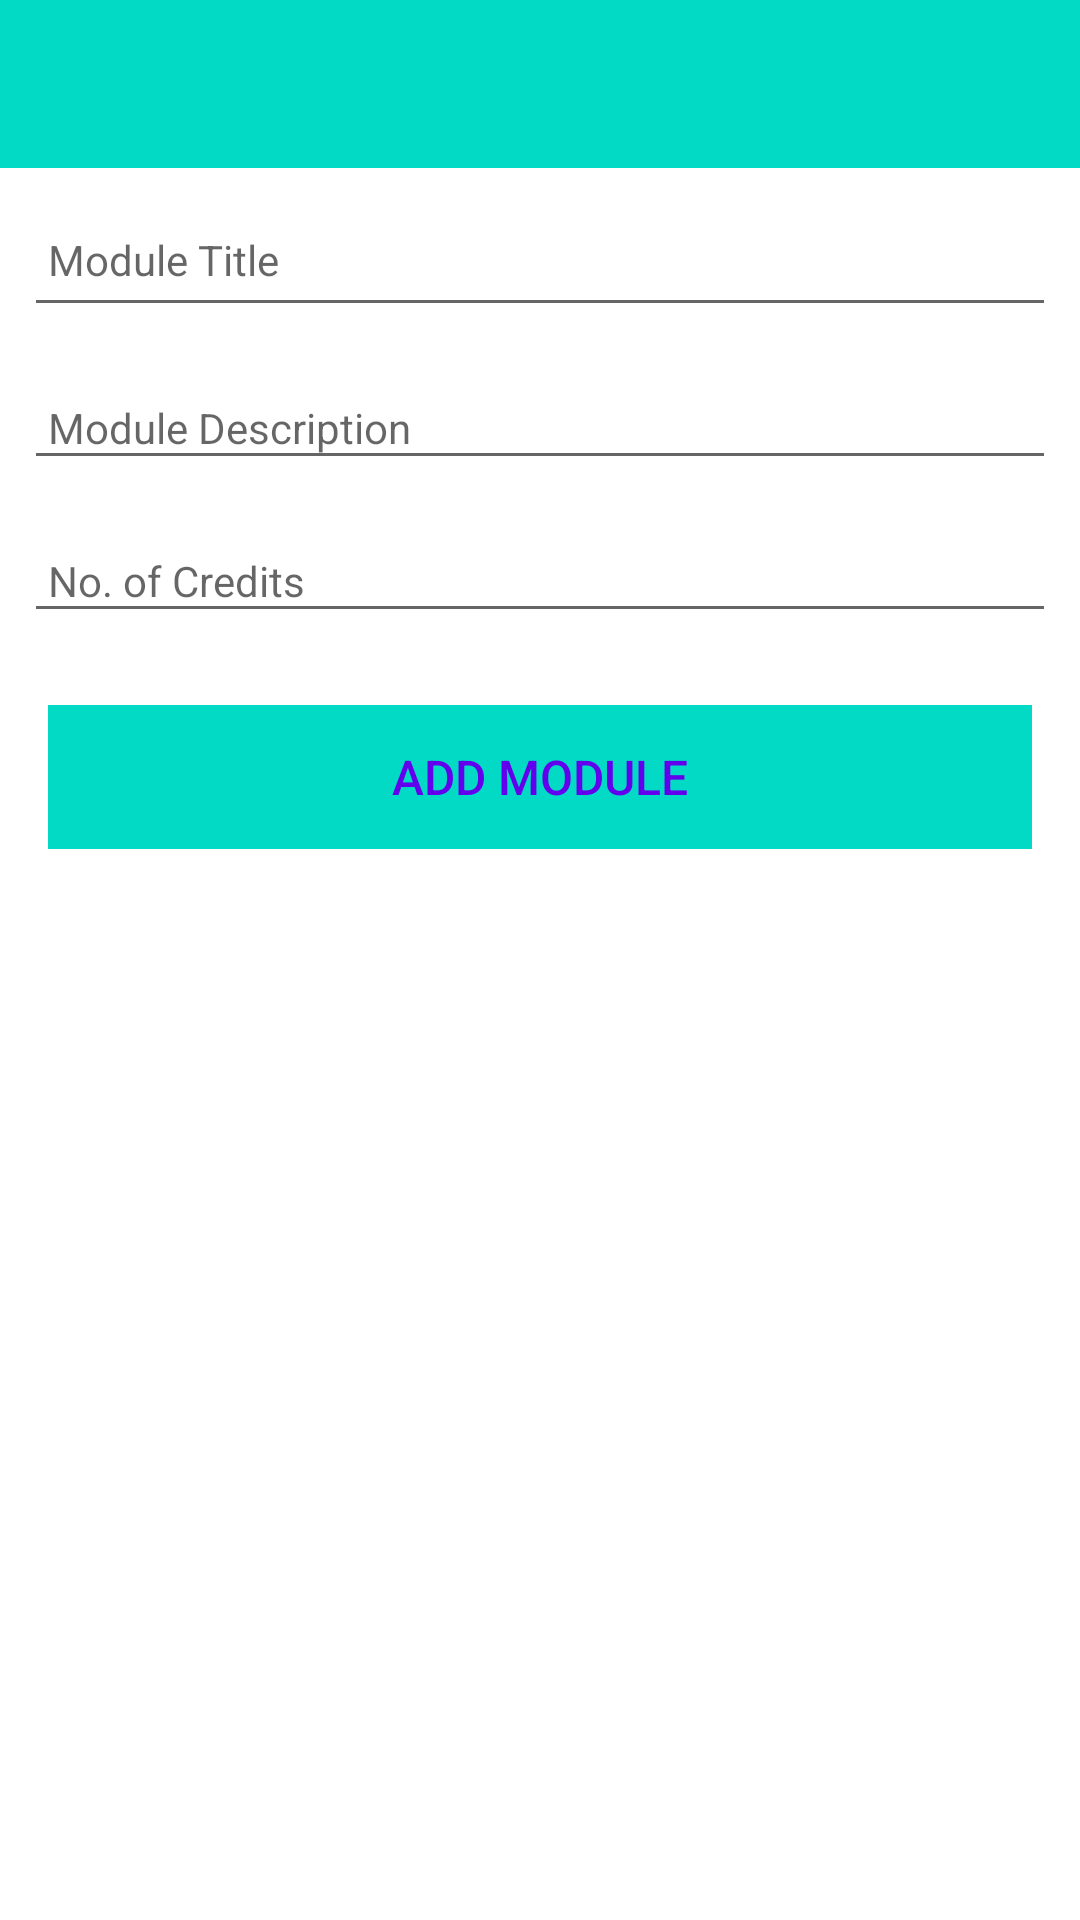

Produce the Android XML layout that renders to this screen, including the resource entries it uses.
<!-- AndroidManifest.xml: application theme Theme.Unibase2 -->
<!-- res/layout/activity_module.xml -->
<?xml version="1.0" encoding="utf-8"?>
<androidx.constraintlayout.widget.ConstraintLayout
    xmlns:android="http://schemas.android.com/apk/res/android"
    xmlns:app="http://schemas.android.com/apk/res-auto"
    xmlns:tools="http://schemas.android.com/tools"
    android:layout_width="match_parent"
    android:layout_height="match_parent"
    tools:context="ie.wit.unibase2.activities.CourseActivity">

    <RelativeLayout
        android:layout_width="match_parent"
        android:layout_height="wrap_content"
        app:layout_constraintBottom_toBottomOf="parent"
        app:layout_constraintTop_toTopOf="parent">

        <com.google.android.material.appbar.AppBarLayout
            android:id="@+id/appBarLayout"
            android:layout_width="match_parent"
            android:layout_height="wrap_content"
            android:background="@color/colorAccent"
            android:fitsSystemWindows="true"
            app:elevation="0dip"
            app:theme="@style/ThemeOverlay.AppCompat.Dark.ActionBar">

            <androidx.appcompat.widget.Toolbar
                android:id="@+id/toolbarAdd"
                android:layout_width="match_parent"
                android:layout_height="wrap_content"
                app:titleTextColor="@color/colorPrimary" />
        </com.google.android.material.appbar.AppBarLayout>

        <ScrollView
            android:layout_width="match_parent"
            android:layout_height="match_parent"
            android:layout_below="@id/appBarLayout"
            android:fillViewport="true">

            <LinearLayout
                android:layout_width="match_parent"
                android:layout_height="wrap_content"
                android:orientation="vertical">

                <EditText
                    android:id="@+id/moduleTitle"
                    android:layout_width="match_parent"
                    android:layout_height="45dp"
                    android:layout_margin="8dp"
                    android:autofillHints="hint"
                    android:hint="@string/hint_moduleTitle"
                    android:inputType="text"
                    android:maxLength="25"
                    android:maxLines="1"
                    android:padding="8dp"
                    android:textColor="@color/colorPrimaryDark"
                    android:textSize="14sp" />

                <EditText
                    android:id="@+id/moduleDescription"
                    android:layout_width="match_parent"
                    android:layout_height="wrap_content"
                    android:layout_margin="8dp"
                    android:hint="@string/hint_moduleDescription"
                    android:inputType="text"
                    android:maxLength="25"
                    android:maxLines="1"
                    android:padding="8dp"
                    android:textColor="@color/colorPrimaryDark"
                    android:textSize="14sp" />

                <EditText
                    android:id="@+id/moduleCredits"
                    android:layout_width="match_parent"
                    android:layout_height="wrap_content"
                    android:layout_margin="8dp"
                    android:hint="@string/hint_moduleCredits"
                    android:inputType="number"
                    android:maxLength="25"
                    android:maxLines="1"
                    android:padding="8dp"
                    android:textColor="@color/colorPrimaryDark"
                    android:textSize="14sp" />

                <Button
                    android:id="@+id/btnAddModule"
                    android:layout_width="match_parent"
                    android:layout_height="wrap_content"
                    android:layout_margin="16dp"
                    android:background="@color/colorAccent"
                    android:paddingTop="8dp"
                    android:paddingBottom="8dp"
                    android:stateListAnimator="@null"
                    android:text="@string/button_addModule"
                    android:textColor="@color/colorPrimary"
                    android:textSize="16sp" />
            </LinearLayout>
        </ScrollView>

    </RelativeLayout>

</androidx.constraintlayout.widget.ConstraintLayout>
<!-- resources referenced by this layout -->
<resources>
  <string name="button_addModule">Add Module</string>
  <string name="hint_moduleCredits">No. of Credits</string>
  <string name="hint_moduleDescription">Module Description</string>
  <string name="hint_moduleTitle">Module Title</string>
  <style name="Theme.Unibase2" parent="Theme.MaterialComponents.DayNight.NoActionBar">
          
          <item name="colorPrimary">@color/colorAccent</item>
          <item name="colorPrimaryVariant">@color/colorPrimaryDark</item>
          <item name="colorOnPrimary">@color/white</item>
          
          <item name="colorSecondary">@color/teal_200</item>
          <item name="colorSecondaryVariant">@color/teal_700</item>
          <item name="colorOnSecondary">@color/black</item>
          
          <item name="android:statusBarColor" tools:targetApi="l">?attr/colorPrimaryVariant</item>
          
      </style>
  <!-- not gathered from this repository: default colours our renderer supplied (Android Studio template values) -->
  <color name="teal_200">#FF03DAC5</color>
  <color name="teal_700">#FF018786</color>
  <color name="black">#FF000000</color>
  <color name="white">#FFFFFFFF</color>
  <color name="colorPrimary">#FF6200EE</color>
  <color name="colorPrimaryDark">#FF3700B3</color>
  <color name="colorAccent">#FF03DAC5</color>
</resources>
